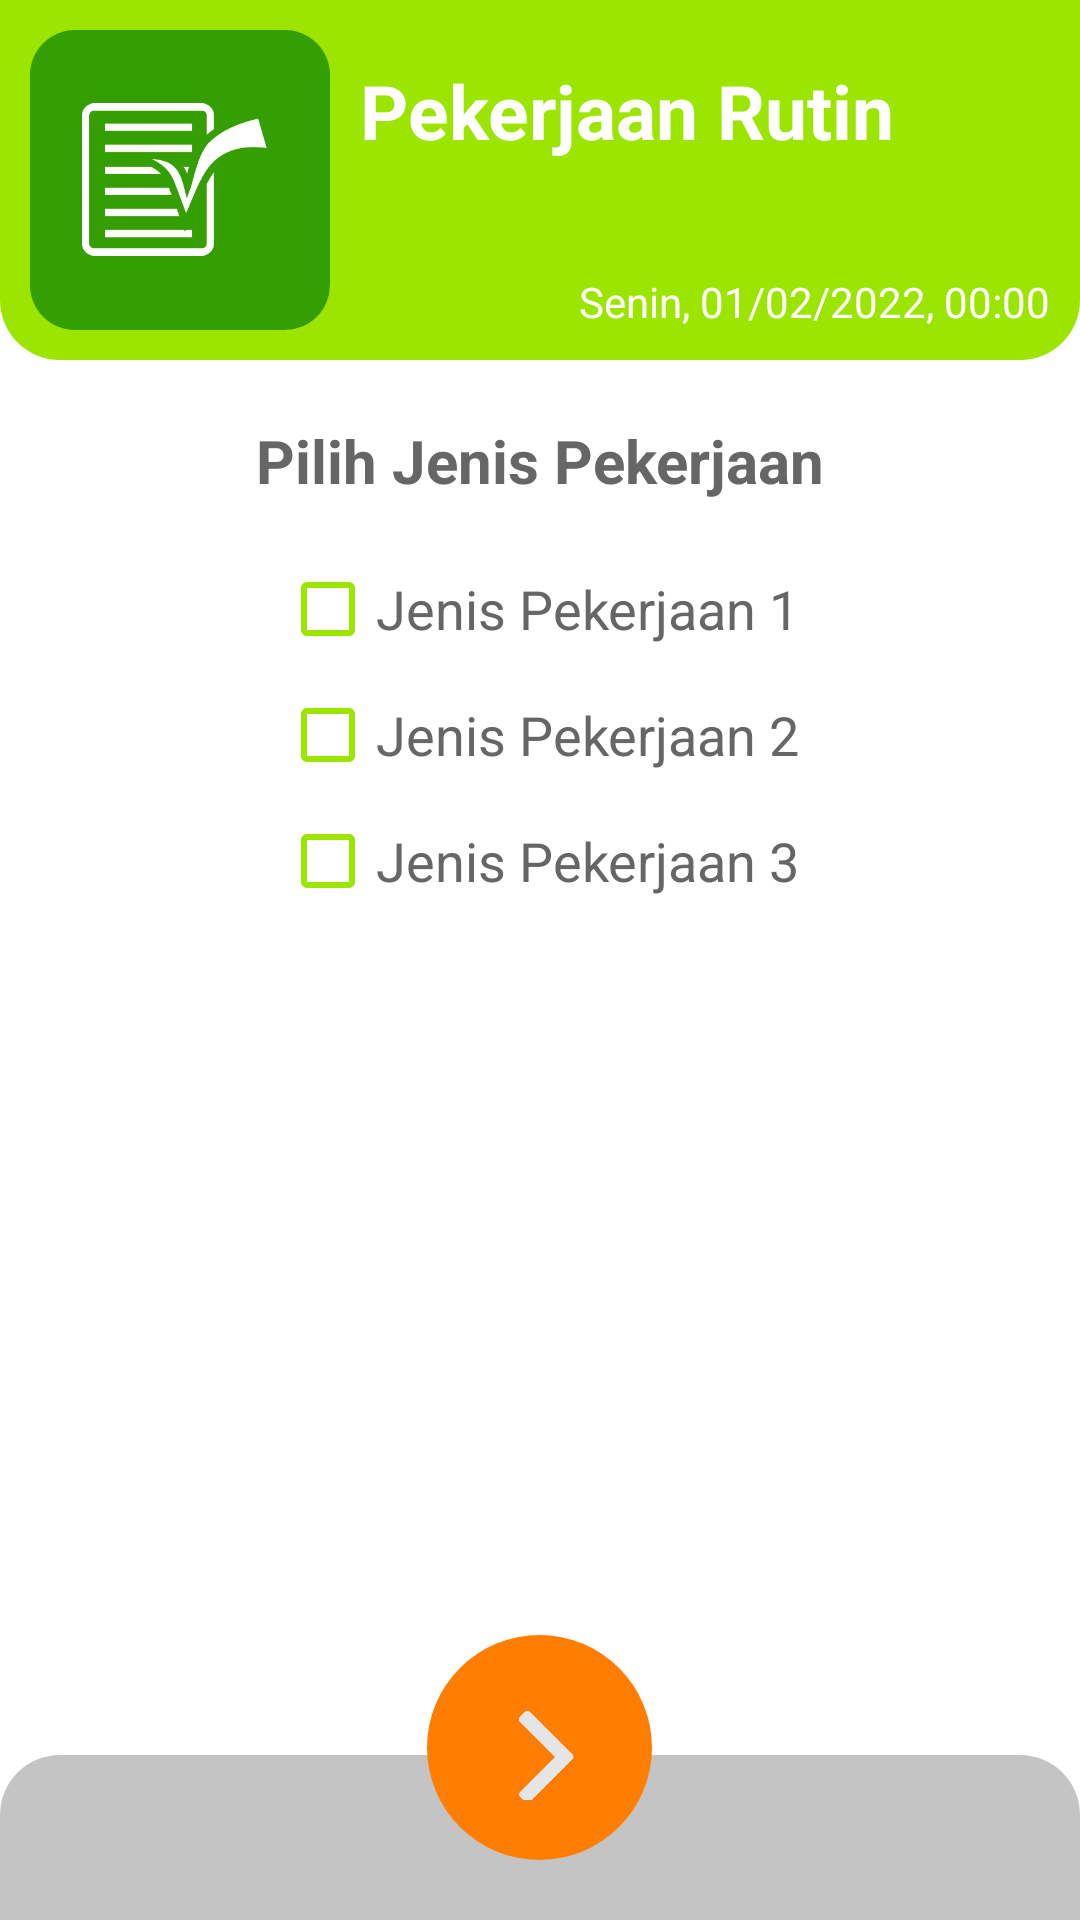

This screen was rendered from an Android layout file. Write that file and the resources it references.
<!-- AndroidManifest.xml: application theme AppTheme -->
<!-- res/layout/activity_pekerjaan_jenis.xml -->
<LinearLayout xmlns:aandroid="http://schemas.android.com/tools"
    xmlns:android="http://schemas.android.com/apk/res/android"
    android:layout_width="match_parent"
    android:layout_height="match_parent"
    xmlns:app="http://schemas.android.com/apk/res-auto"
    android:background="@color/putih"
    android:orientation="vertical">

    <LinearLayout
        android:layout_width="match_parent"
        android:layout_height="wrap_content"
        android:orientation="horizontal"
        android:background="@drawable/rounded_shape_header"
        android:backgroundTint="@color/hijau"
        android:paddingLeft="@dimen/spacing_middle"
        android:paddingRight="@dimen/spacing_middle"
        android:paddingTop="@dimen/spacing_middle"
        android:paddingBottom="@dimen/spacing_middle">

        <LinearLayout
            android:layout_width="100dp"
            android:layout_height="100dp"
            android:gravity="center_vertical"
            android:orientation="horizontal"
            android:background="@drawable/rounded_shape_icon"
            android:backgroundTint="@color/hijau_tua"
            android:paddingLeft="@dimen/spacing_middle"
            android:paddingRight="@dimen/spacing_middle"
            android:paddingTop="@dimen/spacing_middle"
            android:paddingBottom="@dimen/spacing_middle">

            <LinearLayout
                android:layout_width="match_parent"
                android:layout_height="wrap_content"
                android:gravity="center">

                <ImageView
                    android:layout_width="65dp"
                    android:layout_height="65dp"
                    android:layout_gravity="center"
                    android:src="@drawable/icon_rutin"/>

            </LinearLayout>


        </LinearLayout>

        <View
            android:layout_width="@dimen/spacing_middle"
            android:layout_height="0dp"/>

        <LinearLayout
            android:layout_width="0dp"
            android:layout_height="match_parent"
            android:layout_weight="1"
            android:orientation="vertical">

            <TextView
                android:layout_width="wrap_content"
                android:layout_height="wrap_content"
                android:layout_marginTop="@dimen/spacing_middle"
                android:text="Pekerjaan Rutin"
                android:textSize="25dp"
                android:textColor="@color/putih"
                android:textStyle="bold"/>

            <View
                android:layout_width="match_parent"
                android:layout_height="0dp"
                android:layout_weight="1"/>

            <LinearLayout
                android:layout_width="match_parent"
                android:layout_height="wrap_content"
                android:gravity="right"
                android:orientation="horizontal">

                <TextView
                    android:layout_width="wrap_content"
                    android:layout_height="wrap_content"
                    android:text="Senin, "
                    android:textColor="@color/putih"/>

                <TextView
                    android:layout_width="wrap_content"
                    android:layout_height="wrap_content"
                    android:text="01/02/2022, "
                    android:textColor="@color/putih"/>

                <TextView
                    android:layout_width="wrap_content"
                    android:layout_height="wrap_content"
                    android:text="00:00"
                    android:textColor="@color/putih"/>

            </LinearLayout>

        </LinearLayout>

    </LinearLayout>

    <RelativeLayout
        android:layout_width="match_parent"
        android:layout_height="match_parent">

        <LinearLayout
            android:layout_width="match_parent"
            android:layout_height="wrap_content"
            android:paddingLeft="@dimen/spacing_large"
            android:paddingRight="@dimen/spacing_large"
            android:orientation="vertical">

            <View
                android:layout_width="0dp"
                android:layout_height="@dimen/spacing_mlarge"/>

            <TextView
                android:layout_width="match_parent"
                android:layout_height="match_parent"
                android:gravity="center"
                android:text="Pilih Jenis Pekerjaan"
                android:textSize="20dp"
                android:textColor="@color/grey_60"
                android:textStyle="bold"/>

            <View
                android:layout_width="0dp"
                android:layout_height="@dimen/spacing_mlarge"/>

            <androidx.appcompat.widget.AppCompatCheckBox
                android:layout_width="wrap_content"
                android:layout_height="wrap_content"
                android:layout_gravity="center"
                android:textSize="18dp"
                android:textColor="@color/grey_60"
                android:buttonTint="@color/hijau"
                android:text="Jenis Pekerjaan 1" />

            <androidx.appcompat.widget.AppCompatCheckBox
                android:layout_width="wrap_content"
                android:layout_height="wrap_content"
                android:layout_gravity="center"
                android:layout_marginTop="@dimen/spacing_middle"
                android:textSize="18dp"
                android:textColor="@color/grey_60"
                android:buttonTint="@color/hijau"
                android:text="Jenis Pekerjaan 2" />

            <androidx.appcompat.widget.AppCompatCheckBox
                android:layout_width="wrap_content"
                android:layout_height="wrap_content"
                android:layout_gravity="center"
                android:layout_marginTop="@dimen/spacing_middle"
                android:textSize="18dp"
                android:textColor="@color/grey_60"
                android:buttonTint="@color/hijau"
                android:text="Jenis Pekerjaan 3" />


            <View
                android:layout_width="0dp"
                android:layout_height="@dimen/spacing_mlarge"/>


        </LinearLayout>


        <LinearLayout
            android:layout_width="match_parent"
            android:layout_height="55dp"
            android:layout_alignParentBottom="true"
            android:background="@drawable/rounded_shape_footer"
            android:gravity="center_vertical"
            android:backgroundTint="@color/colorPrimary">

            <View
                android:layout_width="match_parent"
                android:layout_height="wrap_content"/>

        </LinearLayout>

        <LinearLayout
            android:id="@+id/btn_next"
            android:layout_width="wrap_content"
            android:layout_height="wrap_content"
            android:background="?attr/selectableItemBackgroundBorderless"
            android:layout_centerInParent="true"
            android:layout_alignParentBottom="true"
            android:layout_marginBottom="20dp">

            <LinearLayout
                android:layout_width="wrap_content"
                android:layout_height="wrap_content"
                android:gravity="center"
                android:padding="@dimen/spacing_mlarge"
                android:background="@drawable/rounded_shape_icon_rounded"
                android:backgroundTint="@color/btn_footer"
                android:orientation="vertical">

                <LinearLayout
                    android:layout_width="@dimen/spacing_xlarge"
                    android:layout_height="@dimen/spacing_xlarge"
                    android:orientation="vertical">

                    <ImageView
                        android:layout_width="40dp"
                        android:layout_height="40dp"
                        android:layout_gravity="center"
                        android:rotation="180"
                        android:src="@drawable/ic_arrow"/>

                </LinearLayout>

            </LinearLayout>

        </LinearLayout>

    </RelativeLayout>

</LinearLayout>
<!-- resources referenced by this layout -->
<resources>
  <color name="btn_footer">#FF7D00</color>
  <color name="colorPrimary">#C4C4C4</color>
  <color name="grey_60">#666666</color>
  <color name="hijau">#9be500</color>
  <color name="hijau_tua">#349E02</color>
  <color name="putih">#FFFFFF</color>
  <dimen name="spacing_large">15dp</dimen>
  <dimen name="spacing_middle">10dp</dimen>
  <dimen name="spacing_mlarge">20dp</dimen>
  <dimen name="spacing_xlarge">35dp</dimen>
  <!-- drawable ic_arrow: png bitmap (drawable, 5549 bytes) -->
  <!-- drawable icon_rutin: png bitmap (drawable, 7710 bytes) -->
  <!-- drawable rounded_shape_footer (drawable) -->
  <?xml version="1.0" encoding="utf-8"?>
  <selector xmlns:android="http://schemas.android.com/apk/res/android">
      <item>
          <layer-list>
              <item>
                  <shape android:shape="rectangle">
                      <corners android:topLeftRadius="20dp" android:topRightRadius="20dp" />
                      <solid android:color="@color/colorPrimary" />
                  </shape>
              </item>
          </layer-list>
  
      </item>
  </selector>
  <!-- drawable rounded_shape_header (drawable) -->
  <?xml version="1.0" encoding="utf-8"?>
  <selector xmlns:android="http://schemas.android.com/apk/res/android">
      <item>
          <layer-list>
              <item>
                  <shape android:shape="rectangle">
                      <corners android:bottomLeftRadius="20dp" android:bottomRightRadius="20dp" />
                      <solid android:color="@color/colorPrimary" />
                  </shape>
              </item>
          </layer-list>
  
      </item>
  </selector>
  <!-- drawable rounded_shape_icon (drawable) -->
  <?xml version="1.0" encoding="utf-8"?>
  <selector xmlns:android="http://schemas.android.com/apk/res/android">
      <item>
          <layer-list>
              <item>
                  <shape android:shape="rectangle">
                      <corners android:radius="15dp" />
                      <solid android:color="@color/colorPrimary" />
                  </shape>
              </item>
          </layer-list>
  
      </item>
  </selector>
  <!-- drawable rounded_shape_icon_rounded (drawable) -->
  <?xml version="1.0" encoding="utf-8"?>
  <selector xmlns:android="http://schemas.android.com/apk/res/android">
      <item>
          <layer-list>
              <item>
                  <shape android:shape="rectangle">
                      <corners android:radius="90dp" />
                      <solid android:color="@color/colorPrimary" />
                  </shape>
              </item>
          </layer-list>
  
      </item>
  </selector>
  <style name="AppTheme" parent="BaseTheme" />
  <style name="BaseTheme" parent="Theme.AppCompat.Light.NoActionBar">
          
          <item name="colorPrimary">@color/colorPrimary</item>
          <item name="colorPrimaryDark">@color/colorPrimaryDark</item>
          <item name="colorAccent">@color/colorAccent</item>
          <item name="windowActionModeOverlay">true</item>
          <item name="android:actionModeBackground">@color/blue_grey_600</item>
          <item name="android:dialogTheme">@style/Dialog.Theme</item>
      </style>
  <color name="colorPrimaryDark">#0d0d0d</color>
  <color name="colorAccent">#37474F</color>
  <color name="blue_grey_600">#546E7A</color>
  <style name="Dialog.Theme" parent="Theme.AppCompat.Light.Dialog">
          <item name="colorPrimary">@color/colorPrimary</item>
          <item name="colorPrimaryDark">@color/colorPrimaryDark</item>
          <item name="colorAccent">@color/colorAccent</item>
      </style>
</resources>
